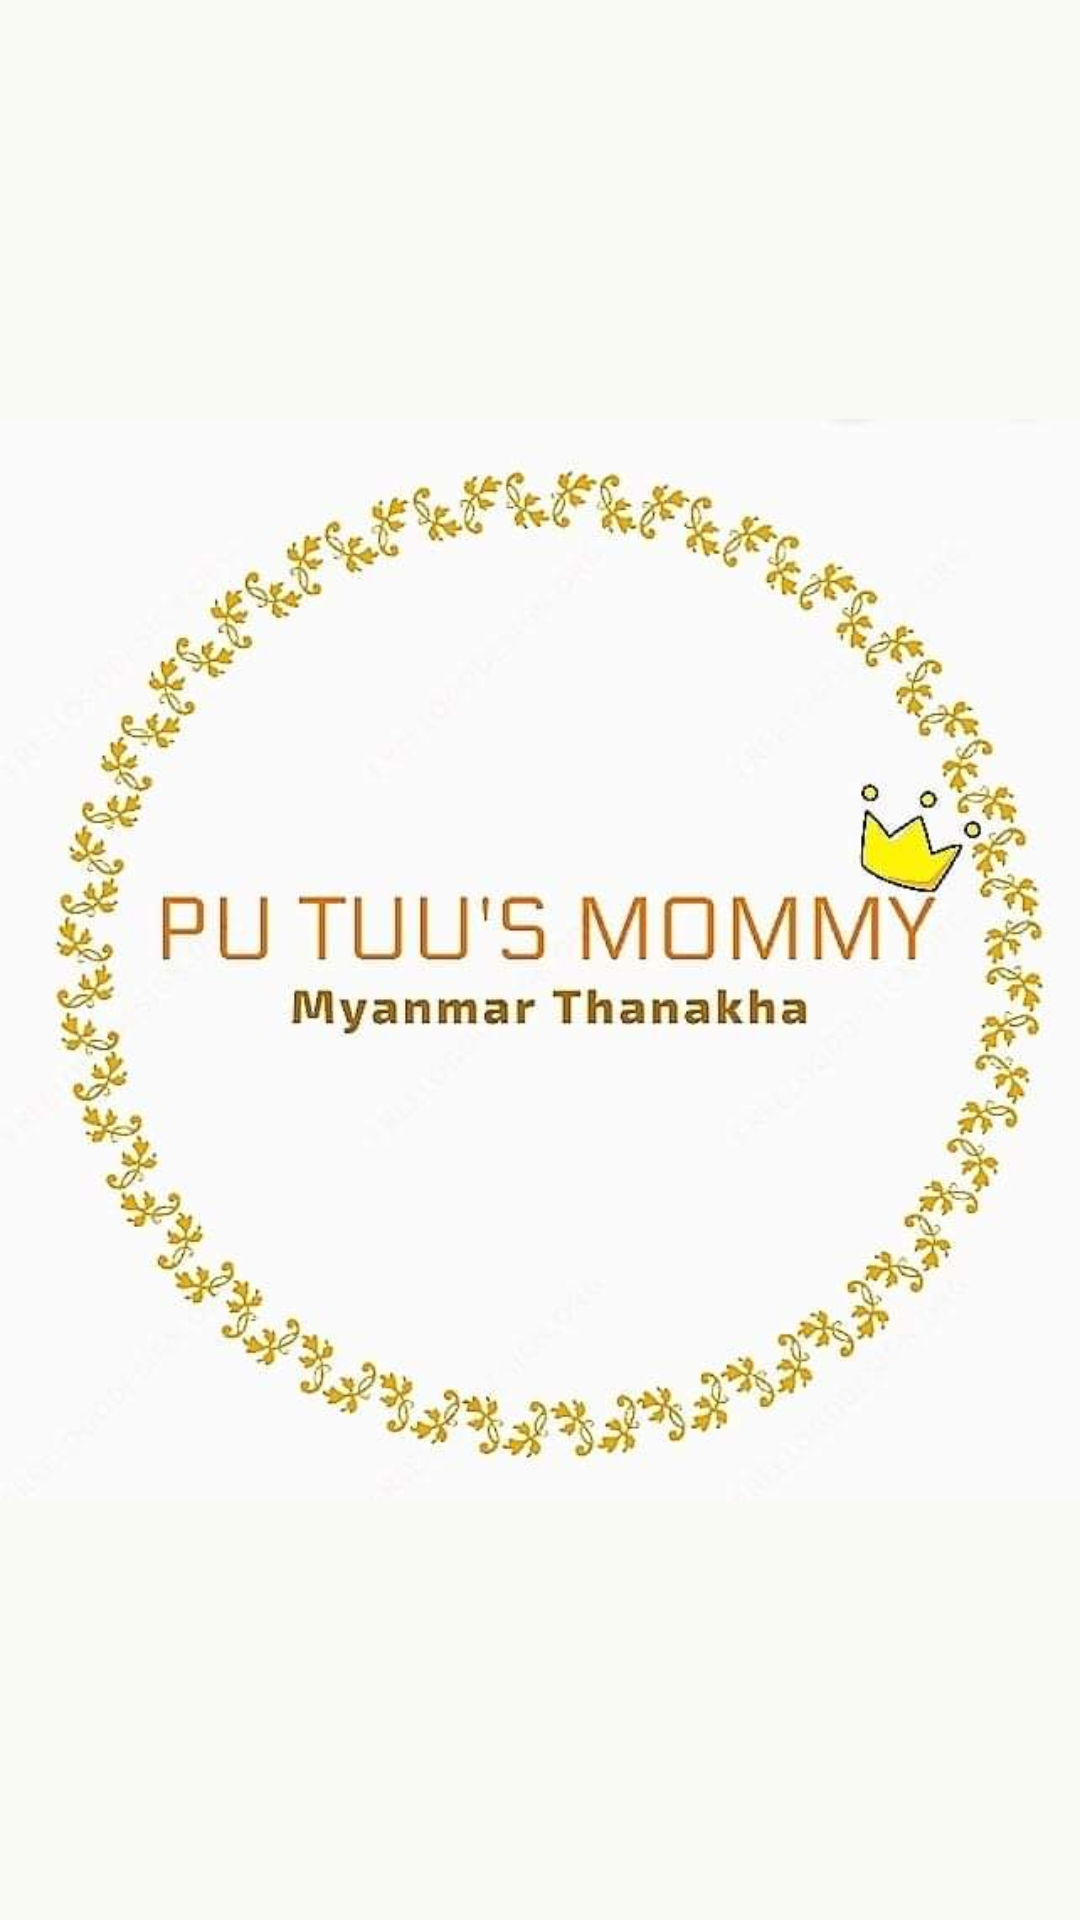

The Android layout XML behind this screen, and the referenced resources:
<!-- AndroidManifest.xml: application theme Theme.LetsCook -->
<!-- res/layout/activity_flash.xml -->
<?xml version="1.0" encoding="utf-8"?>
<androidx.constraintlayout.widget.ConstraintLayout xmlns:android="http://schemas.android.com/apk/res/android"
    xmlns:app="http://schemas.android.com/apk/res-auto"
    xmlns:tools="http://schemas.android.com/tools"
    android:background="#FAFAF5"
    android:layout_width="match_parent"
    android:layout_height="match_parent"
    tools:context=".ui.FlashAcitivity">

    <ImageView
        android:id="@+id/imageView"
        android:layout_width="wrap_content"
        android:layout_height="wrap_content"
        android:scaleType="fitCenter"
        android:src="@drawable/logo"
        app:layout_constraintBottom_toBottomOf="parent"
        app:layout_constraintEnd_toEndOf="parent"
        app:layout_constraintStart_toStartOf="parent"
        app:layout_constraintTop_toTopOf="parent" />
</androidx.constraintlayout.widget.ConstraintLayout>
<!-- resources referenced by this layout -->
<resources>
  <!-- drawable logo: jpg bitmap (drawable, 28993 bytes) -->
  <style name="Theme.LetsCook" parent="Theme.MaterialComponents.DayNight.DarkActionBar">
  
          <item name="textInputStyle">@style/Widget.MaterialComponents.TextInputLayout.OutlinedBox</item>
          
          <item name="colorPrimary">@color/purple_500</item>
          <item name="colorPrimaryVariant">@color/purple_700</item>
          <item name="colorOnPrimary">@color/white</item>
          
          <item name="colorSecondary">@color/teal_200</item>
          <item name="colorSecondaryVariant">@color/teal_700</item>
          <item name="colorOnSecondary">@color/black</item>
          
          <item name="android:statusBarColor" tools:targetApi="l">?attr/colorPrimaryVariant</item>
          
      </style>
  <!-- not gathered from this repository: default colours our renderer supplied (Android Studio template values) -->
  <color name="purple_500">#FF6200EE</color>
  <color name="purple_700">#FF3700B3</color>
  <color name="teal_200">#FF03DAC5</color>
  <color name="teal_700">#FF018786</color>
  <color name="black">#FF000000</color>
  <color name="white">#FFFFFFFF</color>
</resources>
